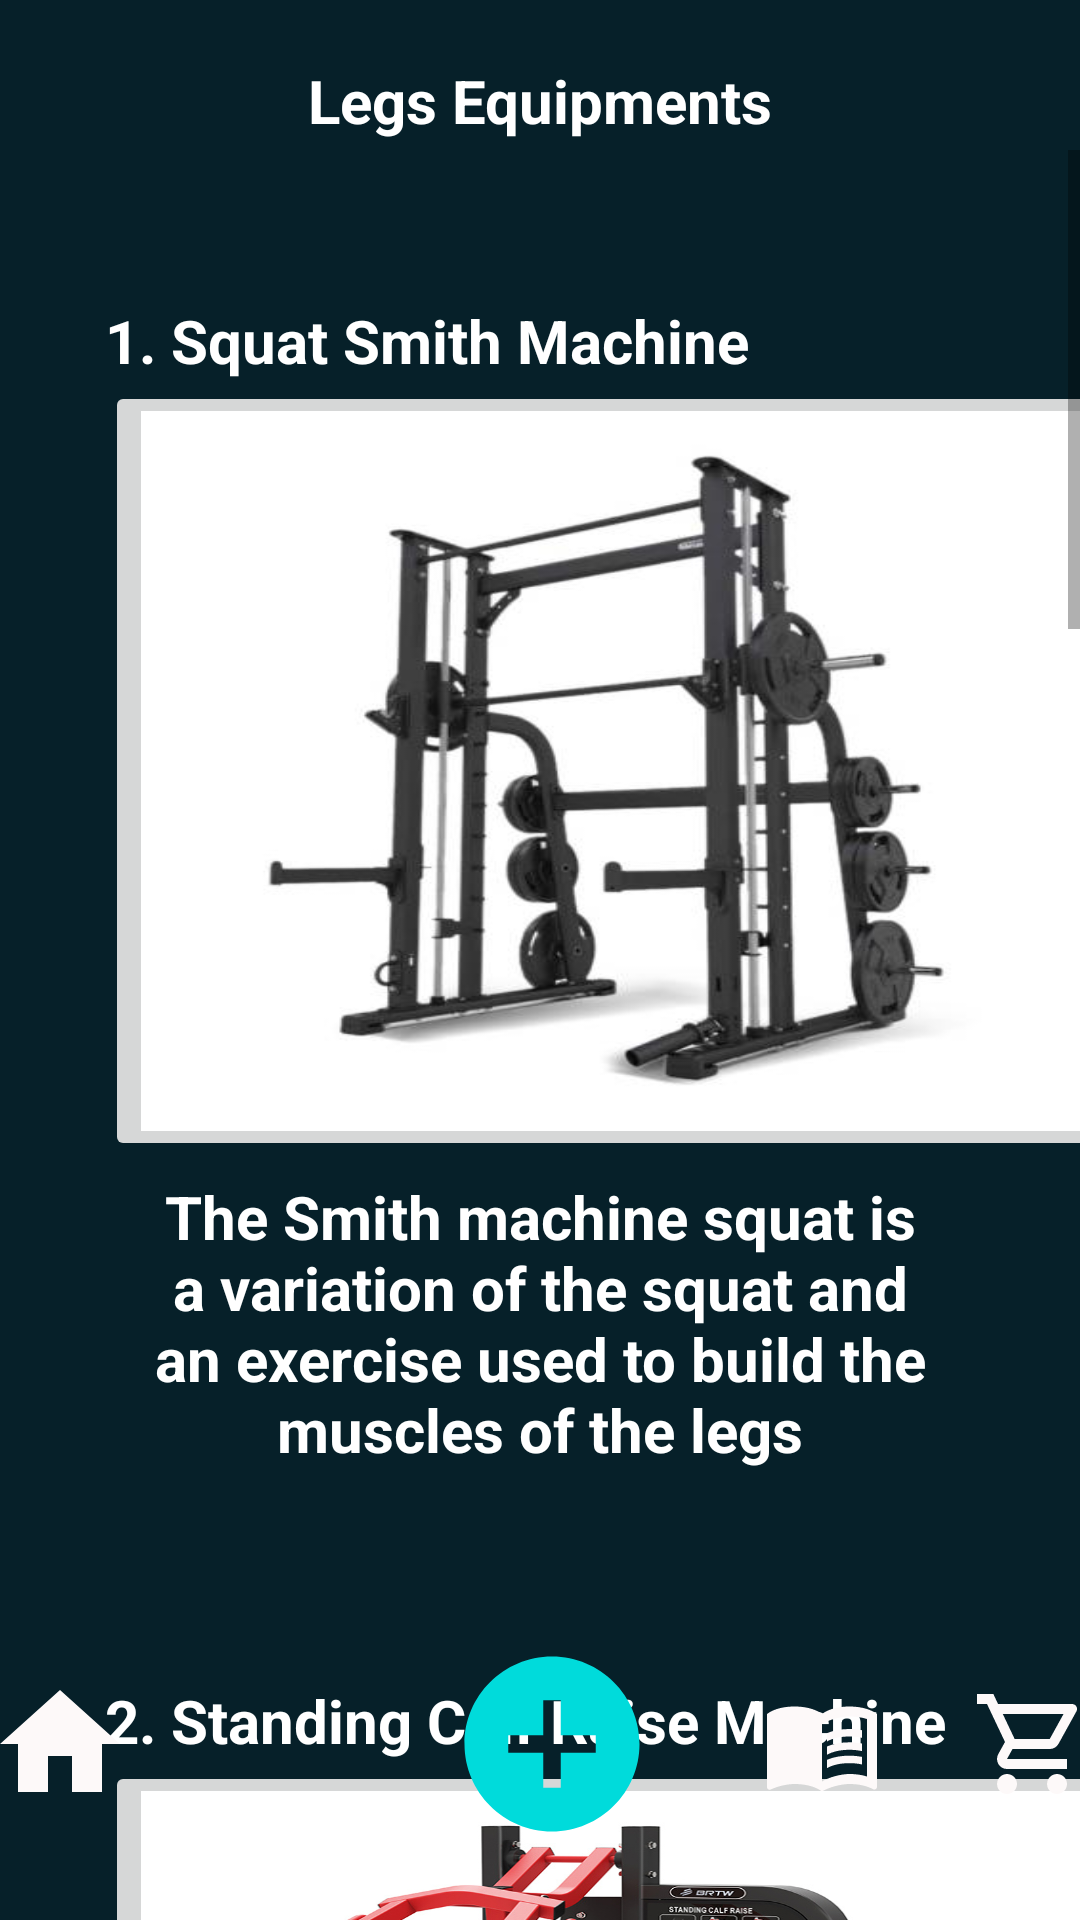

Reconstruct the res/layout file that produces this screen, plus the resources it refers to.
<!-- AndroidManifest.xml: application theme Theme.EpicGymApp -->
<!-- res/layout/activity_legequip.xml -->
<?xml version="1.0" encoding="utf-8"?>
<RelativeLayout xmlns:android="http://schemas.android.com/apk/res/android"
    xmlns:app="http://schemas.android.com/apk/res-auto"
    xmlns:tools="http://schemas.android.com/tools"
    android:layout_width="wrap_content"
    android:layout_height="wrap_content"
    android:background="@color/teal_700"
    tools:context=".homepage">

    <TextView
        android:layout_width="match_parent"
        android:layout_height="wrap_content"
        android:layout_marginStart="30dp"
        android:layout_marginTop="20dp"
        android:layout_marginEnd="30dp"
        android:gravity="center"
        android:text="Legs Equipments"
        android:textColor="@color/white"
        android:textSize="20dp"
        android:textStyle="bold" />

    <Space
        android:layout_width="1dp"
        android:layout_height="10dp" />

    <ScrollView
        android:layout_width="match_parent"
        android:layout_height="720dp"
        android:layout_centerHorizontal="true"
        android:layout_marginTop="50dp">

        <LinearLayout
            android:layout_width="match_parent"
            android:layout_height="wrap_content"
            android:orientation="vertical">


            <TextView
                android:layout_width="match_parent"
                android:layout_height="wrap_content"
                android:layout_marginStart="35dp"
                android:layout_marginTop="50dp"
                android:layout_marginEnd="30dp"
                android:text="1. Squat Smith Machine"
                android:textColor="@color/white"
                android:textSize="20dp"
                android:textStyle="bold" />

            <ImageButton
                android:id="@+id/squat"
                android:layout_width="350dp"
                android:layout_height="260dp"
                android:layout_marginStart="35dp"
                android:layout_marginEnd="35dp"
                android:gravity="center"
                android:scaleType="fitXY"
                app:srcCompat="@drawable/squat" />

            <Space
                android:layout_width="1dp"
                android:layout_height="5dp" />

            <TextView
                android:layout_width="match_parent"
                android:layout_height="wrap_content"
                android:layout_marginStart="30dp"
                android:layout_marginEnd="30dp"
                android:gravity="center"
                android:text="The Smith machine squat is a variation of the squat and an exercise used to build the muscles of the legs"
                android:textColor="@color/white"
                android:textSize="20dp"
                android:textStyle="bold" />

            <Space
                android:layout_width="1dp"
                android:layout_height="20dp" />

            <TextView
                android:layout_width="match_parent"
                android:layout_height="wrap_content"
                android:layout_marginStart="35dp"
                android:layout_marginTop="50dp"
                android:layout_marginEnd="30dp"
                android:text="2. Standing Calf Raise Machine"
                android:textColor="@color/white"
                android:textSize="20dp"
                android:textStyle="bold" />

            <ImageButton
                android:id="@+id/standingcalf"
                android:layout_width="350dp"
                android:layout_height="236dp"
                android:layout_marginStart="35dp"
                android:layout_marginEnd="35dp"
                android:gravity="center"
                android:scaleType="fitXY"
                app:srcCompat="@drawable/standingcalf" />

            <Space
                android:layout_width="1dp"
                android:layout_height="5dp" />

            <TextView
                android:layout_width="match_parent"
                android:layout_height="wrap_content"
                android:layout_marginStart="30dp"
                android:layout_marginEnd="30dp"
                android:gravity="center"
                android:text="A device designed to target the calf muscle of the legs in standing form. "
                android:textColor="@color/white"
                android:textSize="20dp"
                android:textStyle="bold" />

            <Space
                android:layout_width="1dp"
                android:layout_height="20dp" />

            <TextView
                android:layout_width="match_parent"
                android:layout_height="wrap_content"
                android:layout_marginStart="35dp"
                android:layout_marginTop="50dp"
                android:layout_marginEnd="30dp"
                android:text="3. Seated Calf Raise Machine"
                android:textColor="@color/white"
                android:textSize="20dp"
                android:textStyle="bold" />

            <ImageButton
                android:id="@+id/seatedcalf"
                android:layout_width="350dp"
                android:layout_height="236dp"
                android:layout_marginStart="35dp"
                android:layout_marginEnd="35dp"
                android:gravity="center"
                android:scaleType="fitXY"
                app:srcCompat="@drawable/seatedcalf" />

            <Space
                android:layout_width="1dp"
                android:layout_height="5dp" />

            <TextView
                android:layout_width="match_parent"
                android:layout_height="wrap_content"
                android:layout_marginStart="30dp"
                android:layout_marginEnd="30dp"
                android:gravity="center"
                android:text="A device designed to target the calf muscle of the legs in seated form."
                android:textColor="@color/white"
                android:textSize="20dp"
                android:textStyle="bold" />

            <Space
                android:layout_width="1dp"
                android:layout_height="20dp" />

            <TextView
                android:layout_width="match_parent"
                android:layout_height="wrap_content"
                android:layout_marginStart="35dp"
                android:layout_marginTop="50dp"
                android:layout_marginEnd="30dp"
                android:text="4. Leg Extension Machine"
                android:textColor="@color/white"
                android:textSize="20dp"
                android:textStyle="bold" />

            <ImageButton
                android:id="@+id/legextension"
                android:layout_width="350dp"
                android:layout_height="236dp"
                android:layout_marginStart="35dp"
                android:layout_marginEnd="35dp"
                android:gravity="center"
                android:scaleType="fitXY"
                app:srcCompat="@drawable/legextension" />

            <Space
                android:layout_width="1dp"
                android:layout_height="5dp" />

            <TextView
                android:layout_width="match_parent"
                android:layout_height="wrap_content"
                android:layout_marginStart="30dp"
                android:layout_marginEnd="30dp"
                android:gravity="center"
                android:text="A machine that requires to straighten your leg against resistance and thus works the muscles on the front of the leg -- your quadriceps."
                android:textColor="@color/white"
                android:textSize="20dp"
                android:textStyle="bold" />

            <Space
                android:layout_width="1dp"
                android:layout_height="20dp" />

            <TextView
                android:layout_width="match_parent"
                android:layout_height="wrap_content"
                android:layout_marginStart="35dp"
                android:layout_marginTop="50dp"
                android:layout_marginEnd="30dp"
                android:text="5. Leg Curl Machine"
                android:textColor="@color/white"
                android:textSize="20dp"
                android:textStyle="bold" />

            <ImageButton
                android:id="@+id/legcurl"
                android:layout_width="350dp"
                android:layout_height="236dp"
                android:layout_marginStart="35dp"
                android:layout_marginEnd="35dp"
                android:gravity="center"
                android:scaleType="fitXY"
                app:srcCompat="@drawable/legcurl" />

            <Space
                android:layout_width="1dp"
                android:layout_height="5dp" />

            <TextView
                android:layout_width="match_parent"
                android:layout_height="wrap_content"
                android:layout_marginStart="30dp"
                android:layout_marginEnd="30dp"
                android:gravity="center"
                android:text="The hamstring curl, also called a leg curl, is an exercise that strengthens the hamstrings ( back of the leg )."
                android:textColor="@color/white"
                android:textSize="20dp"
                android:textStyle="bold" />

            <Space
                android:layout_width="1dp"
                android:layout_height="20dp" />


        </LinearLayout>


    </ScrollView>

    <LinearLayout
        android:layout_width="match_parent"
        android:layout_height="117dp"
        android:layout_alignParentBottom="true"
        android:gravity="center">

        //this will be the button to navigate to each page

        <ImageButton
            android:id="@+id/directHome"
            android:layout_width="48dp"
            android:layout_height="48dp"
            android:layout_margin="15dp"
            android:background="@drawable/ic_baseline_home_24" />

        <ImageButton
            android:id="@+id/directGym"
            android:layout_width="40dp"
            android:layout_height="40dp"
            android:layout_margin="15dp"
            android:background="@drawable/ic_baseline_run_circle_24" />

        <ImageButton
            android:id="@+id/directQR"
            android:layout_width="70dp"
            android:layout_height="70dp"
            android:layout_margin="20dp"
            android:background="@drawable/ic_baseline_add_circle_24" />

        <ImageButton
            android:id="@+id/directPlan"
            android:layout_width="40dp"
            android:layout_height="40dp"
            android:layout_margin="15dp"
            android:background="@drawable/ic_baseline_menu_book_24" />

        <ImageButton
            android:id="@+id/directShop"
            android:layout_width="40dp"
            android:layout_height="40dp"
            android:layout_margin="15dp"
            android:background="@drawable/ic_outline_shopping_cart_24" />

    </LinearLayout>

</RelativeLayout>
<!-- resources referenced by this layout -->
<resources>
  <color name="teal_700">#062029</color>
  <color name="white">#FFFFFFFF</color>
  <!-- drawable ic_baseline_add_circle_24 (drawable) -->
  <vector android:height="24dp" android:tint="#00DBDB"
      android:viewportHeight="24" android:viewportWidth="24"
      android:width="24dp" xmlns:android="http://schemas.android.com/apk/res/android">
      <path android:fillColor="@android:color/white" android:pathData="M12,2C6.48,2 2,6.48 2,12s4.48,10 10,10 10,-4.48 10,-10S17.52,2 12,2zM17,13h-4v4h-2v-4L7,13v-2h4L11,7h2v4h4v2z"/>
  </vector>
  <!-- drawable ic_baseline_home_24 (drawable) -->
  <vector android:height="24dp" android:tint="#FDF9F9"
      android:viewportHeight="24" android:viewportWidth="24"
      android:width="24dp" xmlns:android="http://schemas.android.com/apk/res/android">
      <path android:fillColor="@android:color/white" android:pathData="M10,20v-6h4v6h5v-8h3L12,3 2,12h3v8z"/>
  </vector>
  <!-- drawable ic_baseline_menu_book_24 (drawable) -->
  <vector android:height="24dp" android:tint="#FDF9F9"
      android:viewportHeight="24" android:viewportWidth="24"
      android:width="24dp" xmlns:android="http://schemas.android.com/apk/res/android">
      <path android:fillColor="@android:color/white" android:pathData="M21,5c-1.11,-0.35 -2.33,-0.5 -3.5,-0.5c-1.95,0 -4.05,0.4 -5.5,1.5c-1.45,-1.1 -3.55,-1.5 -5.5,-1.5S2.45,4.9 1,6v14.65c0,0.25 0.25,0.5 0.5,0.5c0.1,0 0.15,-0.05 0.25,-0.05C3.1,20.45 5.05,20 6.5,20c1.95,0 4.05,0.4 5.5,1.5c1.35,-0.85 3.8,-1.5 5.5,-1.5c1.65,0 3.35,0.3 4.75,1.05c0.1,0.05 0.15,0.05 0.25,0.05c0.25,0 0.5,-0.25 0.5,-0.5V6C22.4,5.55 21.75,5.25 21,5zM21,18.5c-1.1,-0.35 -2.3,-0.5 -3.5,-0.5c-1.7,0 -4.15,0.65 -5.5,1.5V8c1.35,-0.85 3.8,-1.5 5.5,-1.5c1.2,0 2.4,0.15 3.5,0.5V18.5z"/>
      <path android:fillColor="@android:color/white" android:pathData="M17.5,10.5c0.88,0 1.73,0.09 2.5,0.26V9.24C19.21,9.09 18.36,9 17.5,9c-1.7,0 -3.24,0.29 -4.5,0.83v1.66C14.13,10.85 15.7,10.5 17.5,10.5z"/>
      <path android:fillColor="@android:color/white" android:pathData="M13,12.49v1.66c1.13,-0.64 2.7,-0.99 4.5,-0.99c0.88,0 1.73,0.09 2.5,0.26V11.9c-0.79,-0.15 -1.64,-0.24 -2.5,-0.24C15.8,11.66 14.26,11.96 13,12.49z"/>
      <path android:fillColor="@android:color/white" android:pathData="M17.5,14.33c-1.7,0 -3.24,0.29 -4.5,0.83v1.66c1.13,-0.64 2.7,-0.99 4.5,-0.99c0.88,0 1.73,0.09 2.5,0.26v-1.52C19.21,14.41 18.36,14.33 17.5,14.33z"/>
  </vector>
  <!-- drawable ic_outline_shopping_cart_24 (drawable) -->
  <vector android:height="24dp" android:tint="#FDF9F9"
      android:viewportHeight="24" android:viewportWidth="24"
      android:width="24dp" xmlns:android="http://schemas.android.com/apk/res/android">
      <path android:fillColor="@android:color/white" android:pathData="M15.55,13c0.75,0 1.41,-0.41 1.75,-1.03l3.58,-6.49c0.37,-0.66 -0.11,-1.48 -0.87,-1.48L5.21,4l-0.94,-2L1,2v2h2l3.6,7.59 -1.35,2.44C4.52,15.37 5.48,17 7,17h12v-2L7,15l1.1,-2h7.45zM6.16,6h12.15l-2.76,5L8.53,11L6.16,6zM7,18c-1.1,0 -1.99,0.9 -1.99,2S5.9,22 7,22s2,-0.9 2,-2 -0.9,-2 -2,-2zM17,18c-1.1,0 -1.99,0.9 -1.99,2s0.89,2 1.99,2 2,-0.9 2,-2 -0.9,-2 -2,-2z"/>
  </vector>
  <!-- drawable seatedcalf: jpg bitmap (drawable, 177305 bytes) -->
  <!-- drawable squat: jpg bitmap (drawable, 21640 bytes) -->
  <style name="Theme.EpicGymApp" parent="Theme.MaterialComponents.DayNight.NoActionBar">
          
          <item name="colorPrimary">@color/purple_500</item>
          <item name="colorPrimaryVariant">@color/purple_700</item>
          <item name="colorOnPrimary">@color/white</item>
          
          <item name="colorSecondary">@color/teal_200</item>
          <item name="colorSecondaryVariant">@color/teal_700</item>
          <item name="colorOnSecondary">@color/black</item>
          
          <item name="android:statusBarColor" tools:targetApi="l">?attr/colorPrimaryVariant</item>
          
      </style>
  <color name="purple_500">#FF6200EE</color>
  <color name="purple_700">#FF3700B3</color>
  <color name="teal_200">#FF03DAC5</color>
  <color name="black">#FF000000</color>
</resources>
